pico-8 play session: hold ← + tap ❎

[t = 1 s] hold ← ~1s, tap ❎ ~2×
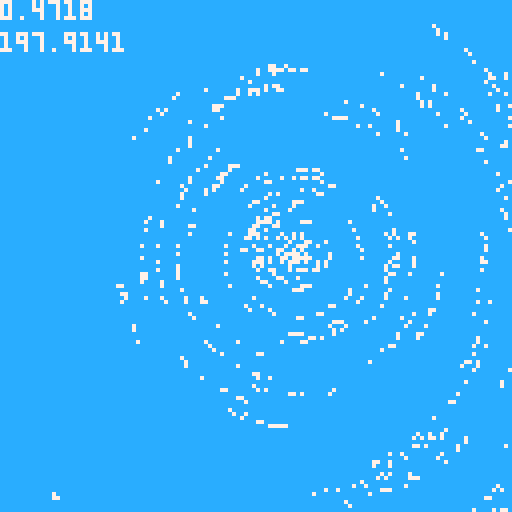
[t = 2 s] hold ← ~2s, tap ❎ ~4×
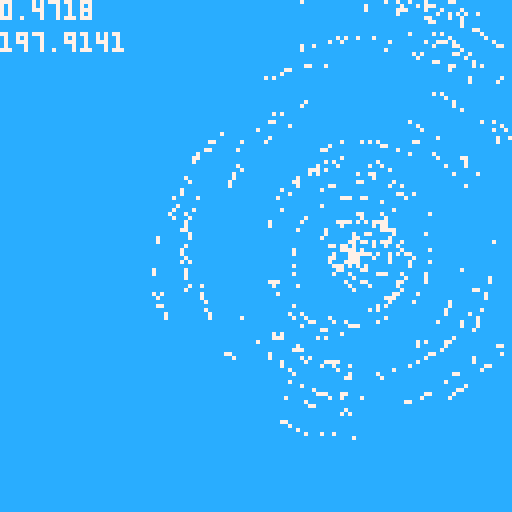
[t = 4 s] hold ← ~4s, tap ❎ ~7×
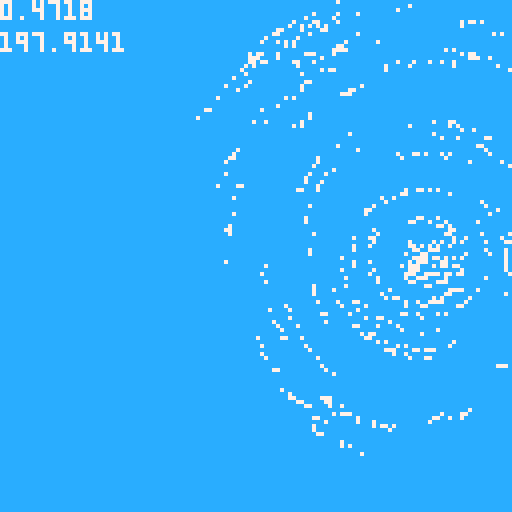
[t = 6 s] hold ← ~6s, tap ❎ ~10×
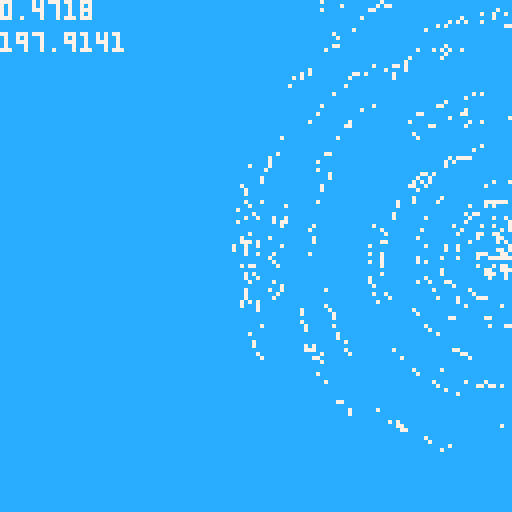

pico-8 cartridge
version 16
__lua__
ps={}
camx=0
camy=0

function _init()
  local tot=128
  for i=0,tot do
    local _r=(128/tot)*i
    local _o=rnd(2)
    for j=0,10 do
      add(ps,{x=0,y=0,r=_r,o=_o})
    end
  end
end

function _update()

  if (btn(0)) camx-=1
  if (btn(1)) camx+=1
  if (btn(2)) camy-=1
  if (btn(3)) camy+=1

  for p in all(ps) do
    local t_=t()+p.o-rnd(.25)
    p.x=64+(sin(t_*(15/p.r))*p.r)+rnd(p.r/32)
    p.y=64-(cos(t_*(15/p.r))*p.r)+rnd(p.r/32)
  end
end

function _draw()
  cls(12)
  camera(camx,camy)
  print(stat(0),camx,camy+8,7)
  print(stat(1),camx,camy,7)
  for p in all(ps) do
    pset(p.x,p.y,7)
  end
end
